Run: headless pygame with SDL's dummy video driver; simulated clock (each Clock.tick advances the game by its frame time, no real sleeping); random seed 0; keys injected as events and as key.get_pressed() state; no mouse input.
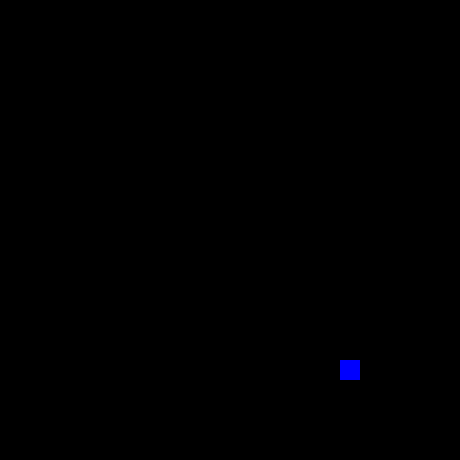
Frame 1 of 4 · flips 1–60 · no input
Frame 2 of 4 · flips 61–180 · tapped SPACE, RETURN · held RIGHT (→), D · screen unchanged from frame 1, image omitted
Frame 3 of 4 · flips 181–300 · held DOWN (↓), S · screen unchanged from frame 2, image omitted
Frame 4 of 4 · flips 301–420 · held LEFT (←), A, UP (↑), W · screen unchanged from frame 3, image omitted

The pygame program that drew these frames:

import random

import pygame,pygame.locals
import sys
pygame.init()
window=pygame.display.set_mode((460,460))
pygame.draw.line(window,(255,255,255),(5,0),(5,460))

def showlines():
    for i in range(20, 460, 20):
        pygame.draw.line(window, (255,255,255), (i, 0), (i, 460))
    for i in range(20, 460, 20):
        pygame.draw.line(window, (255,255,255), (0, i), (460, i))
showlines()

snakedots=[]
snakedots.append({"x":10,"y":10})
snakedots.append({"x":11,"y":10})
snakedots.append({"x":12,"y":10})
fruitx=random.randint(5,20)
fruity=random.randint(5,20)

def drawsnake():
    global fruitx,fruity
    fruit=pygame.Rect(fruitx*20,fruity*20,20,20)
    pygame.draw.rect(window,(0,0,255),fruit)


    for i in range(0,len(snakedots)):
        snake=pygame.Rect(snakedots[i]["x"]*20,snakedots[i]["y"]*20,20,20)
        pygame.draw.rect(window,(255,165,0),snake)
drawsnake()

def movesnake():
    window.fill((0,0,0))
    #showlines()
    drawsnake()

direction=0
FPSCLOCK=pygame.time.Clock()
while True:
    for event in pygame.event.get():
        if event.type ==12:
            pygame.quit()
            sys.exit()
        elif event.type==2 and event.key==275:
            direction=1
        elif event.type==2 and event.key==276:
            direction=0
        elif event.type==2 and event.key==273:
            direction=2
        elif event.type==2 and event.key==274:
            direction=3
    if direction == 0:
        snakedots.insert(0, {"x": snakedots[0]["x"] - 1, "y": snakedots[0]["y"]})
    elif direction == 1:
        snakedots.insert(0, {"x": snakedots[0]["x"] + 1, "y": snakedots[0]["y"]})
    elif direction == 2:
        snakedots.insert(0, {"x": snakedots[0]["x"], "y": snakedots[0]["y"] - 1})
    elif direction == 3:
        snakedots.insert(0, {"x": snakedots[0]["x"], "y": snakedots[0]["y"] + 1})

    if snakedots[0]["x"] == fruitx and snakedots[0]["y"] == fruity:
        fruitx = random.randint(5, 20)
        fruity = random.randint(5, 20)
    else:
        del snakedots[-1]
    movesnake()
    if snakedots[0]["x"] < 0 and snakedots[0]["x"] > 23 or snakedots[0]["y"]<0 or snakedots[0]["y"]>23:
        break
    pygame.display.update()
    FPSCLOCK.tick(10)
